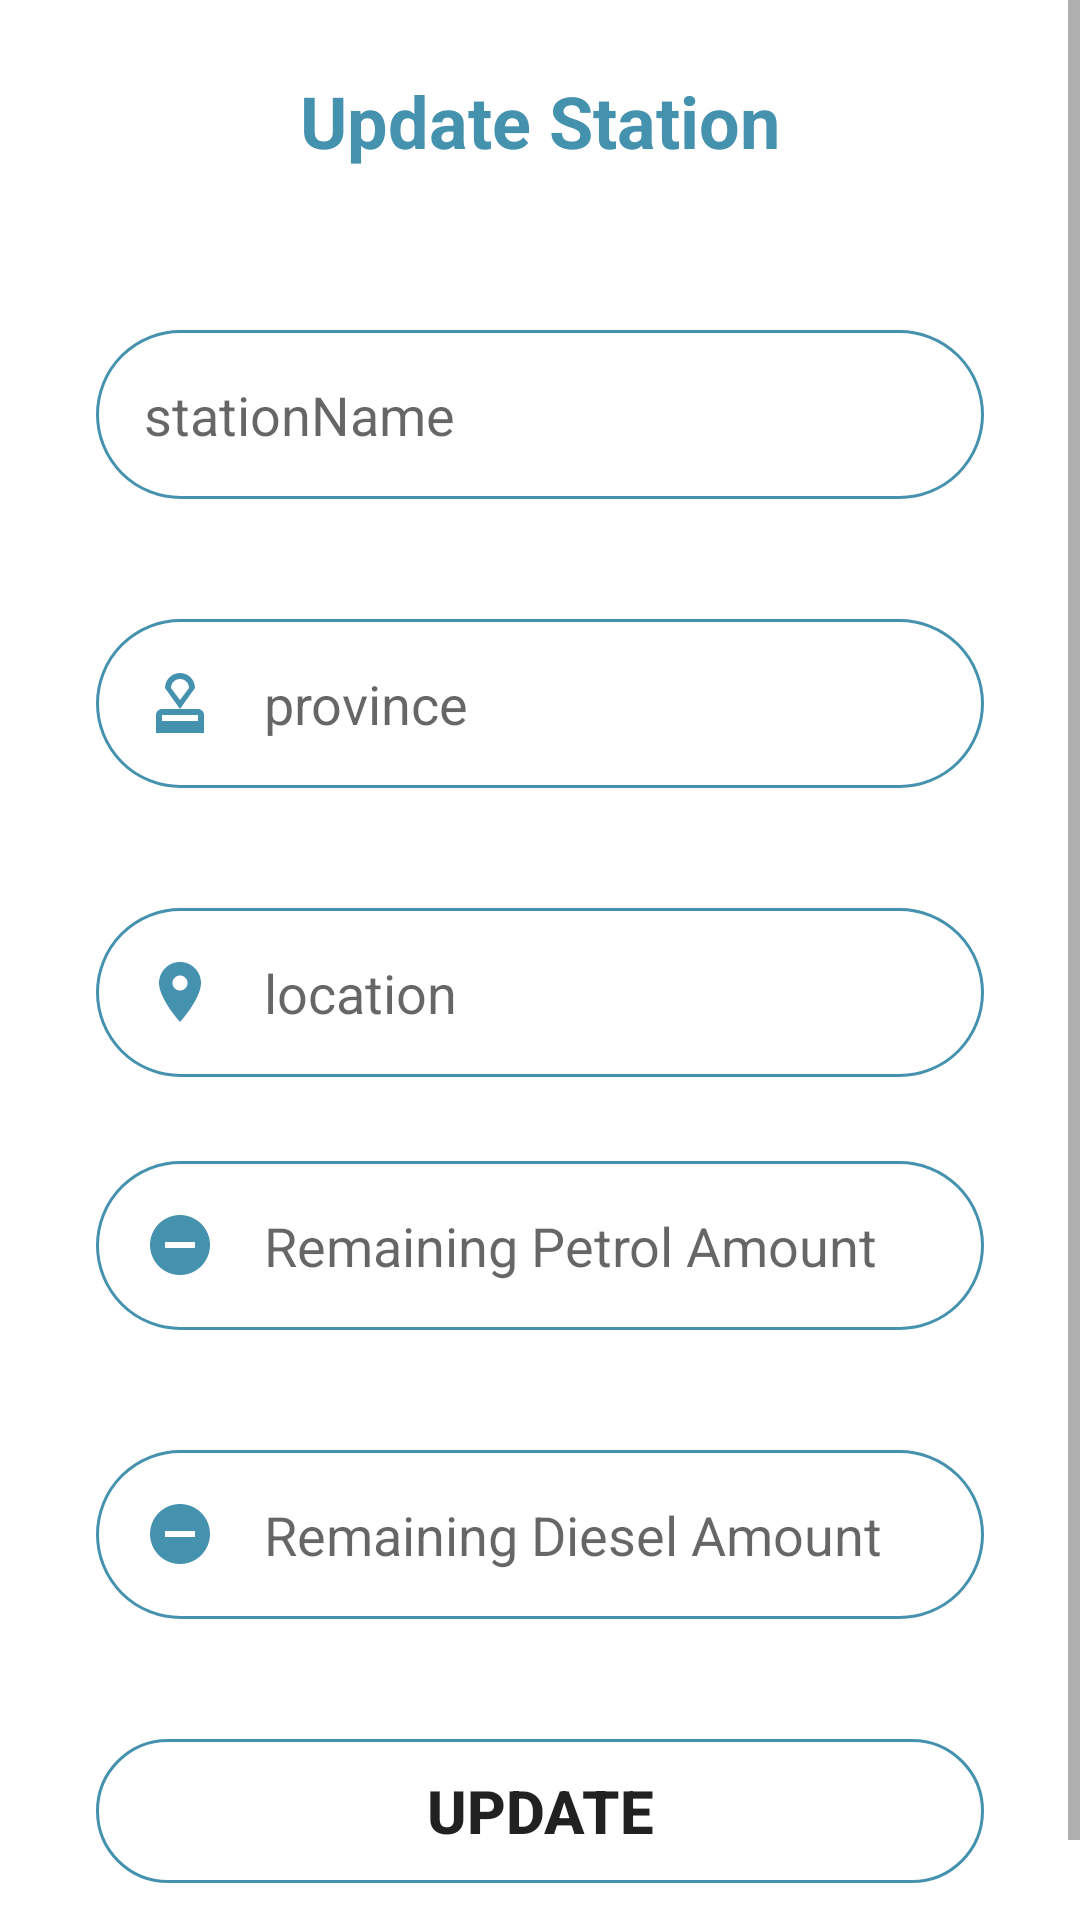

Android layout source for this screen:
<!-- AndroidManifest.xml: application theme Theme.EAD -->
<!-- res/layout/activity_update_fuel_station.xml -->
<?xml version="1.0" encoding="utf-8"?>
<ScrollView
    xmlns:android="http://schemas.android.com/apk/res/android"
    xmlns:app="http://schemas.android.com/apk/res-auto"
    xmlns:tools="http://schemas.android.com/tools"
    android:layout_height="match_parent"
    android:layout_width="match_parent">

    <androidx.constraintlayout.widget.ConstraintLayout
        android:layout_width="match_parent"
        android:layout_height="match_parent">

        <TextView
            android:id="@+id/textViewWel"
            android:layout_width="281dp"
            android:layout_height="46dp"
            android:layout_marginTop="24dp"
            android:text="Update Station"
            android:textAlignment="center"
            android:textColor="#4592AF"
            android:textSize="24sp"
            android:textStyle="bold"
            app:layout_constraintEnd_toEndOf="parent"
            app:layout_constraintStart_toStartOf="parent"
            app:layout_constraintTop_toTopOf="parent" />


        <EditText
            android:id="@+id/editTextStationName"
            android:layout_width="0dp"
            android:layout_height="wrap_content"
            android:layout_marginStart="32dp"
            android:layout_marginTop="40dp"
            android:layout_marginEnd="32dp"
            android:background="@drawable/round_border"
            android:drawableStart="@drawable/ic_station"
            android:drawablePadding="16dp"
            android:ems="10"
            android:hint="stationName"
            android:inputType="text"
            android:padding="16dp"
            app:layout_constraintEnd_toEndOf="parent"
            app:layout_constraintHorizontal_bias="0.0"
            app:layout_constraintStart_toStartOf="parent"
            app:layout_constraintTop_toBottomOf="@+id/textViewWel"
            tools:ignore="MissingConstraints" />

        <EditText
            android:id="@+id/editTextTextProvince"
            android:layout_width="0dp"
            android:layout_height="wrap_content"
            android:layout_marginStart="32dp"
            android:layout_marginTop="40dp"
            android:layout_marginEnd="32dp"
            android:background="@drawable/round_border"
            android:drawableStart="@drawable/ic_province"
            android:drawablePadding="16dp"
            android:ems="10"
            android:hint="province"
            android:inputType="text"
            android:padding="16dp"
            app:layout_constraintEnd_toEndOf="parent"
            app:layout_constraintHorizontal_bias="0.0"
            app:layout_constraintStart_toStartOf="parent"
            app:layout_constraintTop_toBottomOf="@+id/editTextStationName"
            tools:ignore="MissingConstraints" />

        <EditText
            android:id="@+id/editTextTextlocation"
            android:layout_width="0dp"
            android:layout_height="wrap_content"
            android:layout_marginStart="32dp"
            android:layout_marginTop="40dp"
            android:layout_marginEnd="32dp"
            android:background="@drawable/round_border"
            android:drawableStart="@drawable/ic_location"
            android:drawablePadding="16dp"
            android:ems="10"
            android:hint="location"
            android:inputType="number"
            android:padding="16dp"
            app:layout_constraintEnd_toEndOf="parent"
            app:layout_constraintHorizontal_bias="0.0"
            app:layout_constraintStart_toStartOf="parent"
            app:layout_constraintTop_toBottomOf="@+id/editTextTextProvince"
            tools:ignore="MissingConstraints" />

        <EditText
            android:id="@+id/remaingPetrol"
            android:layout_width="0dp"
            android:layout_height="wrap_content"
            android:layout_marginStart="32dp"
            android:layout_marginTop="28dp"
            android:layout_marginEnd="32dp"
            android:background="@drawable/round_border"
            android:drawableStart="@drawable/ic_remaining"
            android:drawablePadding="16dp"
            android:ems="10"
            android:hint="Remaining Petrol Amount"
            android:inputType="number"
            android:padding="16dp"
            app:layout_constraintEnd_toEndOf="parent"
            app:layout_constraintHorizontal_bias="0.0"
            app:layout_constraintStart_toStartOf="parent"
            app:layout_constraintTop_toBottomOf="@+id/editTextTextlocation"
            tools:ignore="MissingConstraints" />

        <EditText
            android:id="@+id/remaingDiesel"
            android:layout_width="0dp"
            android:layout_height="wrap_content"
            android:layout_marginStart="32dp"
            android:layout_marginTop="40dp"
            android:layout_marginEnd="32dp"
            android:background="@drawable/round_border"
            android:drawableStart="@drawable/ic_remaining"
            android:drawablePadding="16dp"
            android:ems="10"
            android:hint="Remaining Diesel Amount"
            android:inputType="number"
            android:padding="16dp"
            app:layout_constraintEnd_toEndOf="parent"
            app:layout_constraintHorizontal_bias="0.0"
            app:layout_constraintStart_toStartOf="parent"
            app:layout_constraintTop_toBottomOf="@+id/remaingPetrol"
            tools:ignore="MissingConstraints" />


        <Button
            android:id="@+id/buttonReg"
            android:layout_width="0dp"
            android:layout_height="wrap_content"
            android:layout_marginStart="32dp"
            android:layout_marginTop="40dp"
            android:layout_marginEnd="32dp"
            android:layout_marginBottom="40dp"
            android:background="@drawable/round_border"
            android:text="Update"
            android:textSize="20sp"
            android:textStyle="bold"
            app:layout_constraintBottom_toBottomOf="parent"
            app:layout_constraintEnd_toEndOf="parent"
            app:layout_constraintHorizontal_bias="0.0"
            app:layout_constraintStart_toStartOf="parent"
            app:layout_constraintTop_toBottomOf="@+id/remaingDiesel" />


    </androidx.constraintlayout.widget.ConstraintLayout>
</ScrollView>
<!-- resources referenced by this layout -->
<resources>
  <!-- drawable ic_location (drawable) -->
  <vector android:height="24dp" android:tint="#4592AF"
      android:viewportHeight="24" android:viewportWidth="24"
      android:width="24dp" xmlns:android="http://schemas.android.com/apk/res/android">
      <path android:fillColor="@android:color/white" android:pathData="M12,2C8.13,2 5,5.13 5,9c0,5.25 7,13 7,13s7,-7.75 7,-13c0,-3.87 -3.13,-7 -7,-7zM12,11.5c-1.38,0 -2.5,-1.12 -2.5,-2.5s1.12,-2.5 2.5,-2.5 2.5,1.12 2.5,2.5 -1.12,2.5 -2.5,2.5z"/>
  </vector>
  <!-- drawable ic_province (drawable) -->
  <vector android:height="24dp" android:tint="#4592AF"
      android:viewportHeight="24" android:viewportWidth="24"
      android:width="24dp" xmlns:android="http://schemas.android.com/apk/res/android">
      <path android:fillColor="@android:color/white" android:pathData="M4,16v6h16v-6c0,-1.1 -0.9,-2 -2,-2L6,14c-1.1,0 -2,0.9 -2,2zM18,18L6,18v-2h12v2zM12,2C9.24,2 7,4.24 7,7l5,7 5,-7c0,-2.76 -2.24,-5 -5,-5zM12,11L9,7c0,-1.66 1.34,-3 3,-3s3,1.34 3,3l-3,4z"/>
  </vector>
  <!-- drawable ic_remaining (drawable) -->
  <vector android:height="24dp" android:tint="#4592AF"
      android:viewportHeight="24" android:viewportWidth="24"
      android:width="24dp" xmlns:android="http://schemas.android.com/apk/res/android">
      <path android:fillColor="@android:color/white" android:pathData="M12,2C6.48,2 2,6.48 2,12s4.48,10 10,10 10,-4.48 10,-10S17.52,2 12,2zM17,13L7,13v-2h10v2z"/>
  </vector>
  <!-- drawable round_border (drawable) -->
  <?xml version="1.0" encoding="utf-8"?>
  <shape android:shape="rectangle" xmlns:android="http://schemas.android.com/apk/res/android">
      <stroke android:color="@color/blue_200"
          android:width="1dp"/>
      <corners android:radius="100dp"/>
  </shape>
  <style name="Theme.EAD" parent="Theme.MaterialComponents.DayNight.NoActionBar">
          
          <item name="colorPrimary">@color/blue_500</item>
          <item name="colorPrimaryVariant">@color/blue_500</item>
          <item name="colorOnPrimary">@color/white</item>
          
          <item name="colorSecondary">@color/teal_200</item>
          <item name="colorSecondaryVariant">@color/teal_700</item>
          <item name="colorOnSecondary">@color/black</item>
          
          <item name="android:statusBarColor" tools:targetApi="l">?attr/colorPrimaryVariant</item>
          
      </style>
  <color name="blue_200">#4592af</color>
  <color name="blue_500">#226089</color>
  <color name="white">#FFFFFFFF</color>
  <color name="teal_200">#071a52</color>
  <color name="teal_700">#303a52</color>
  <color name="black">#FF000000</color>
</resources>
